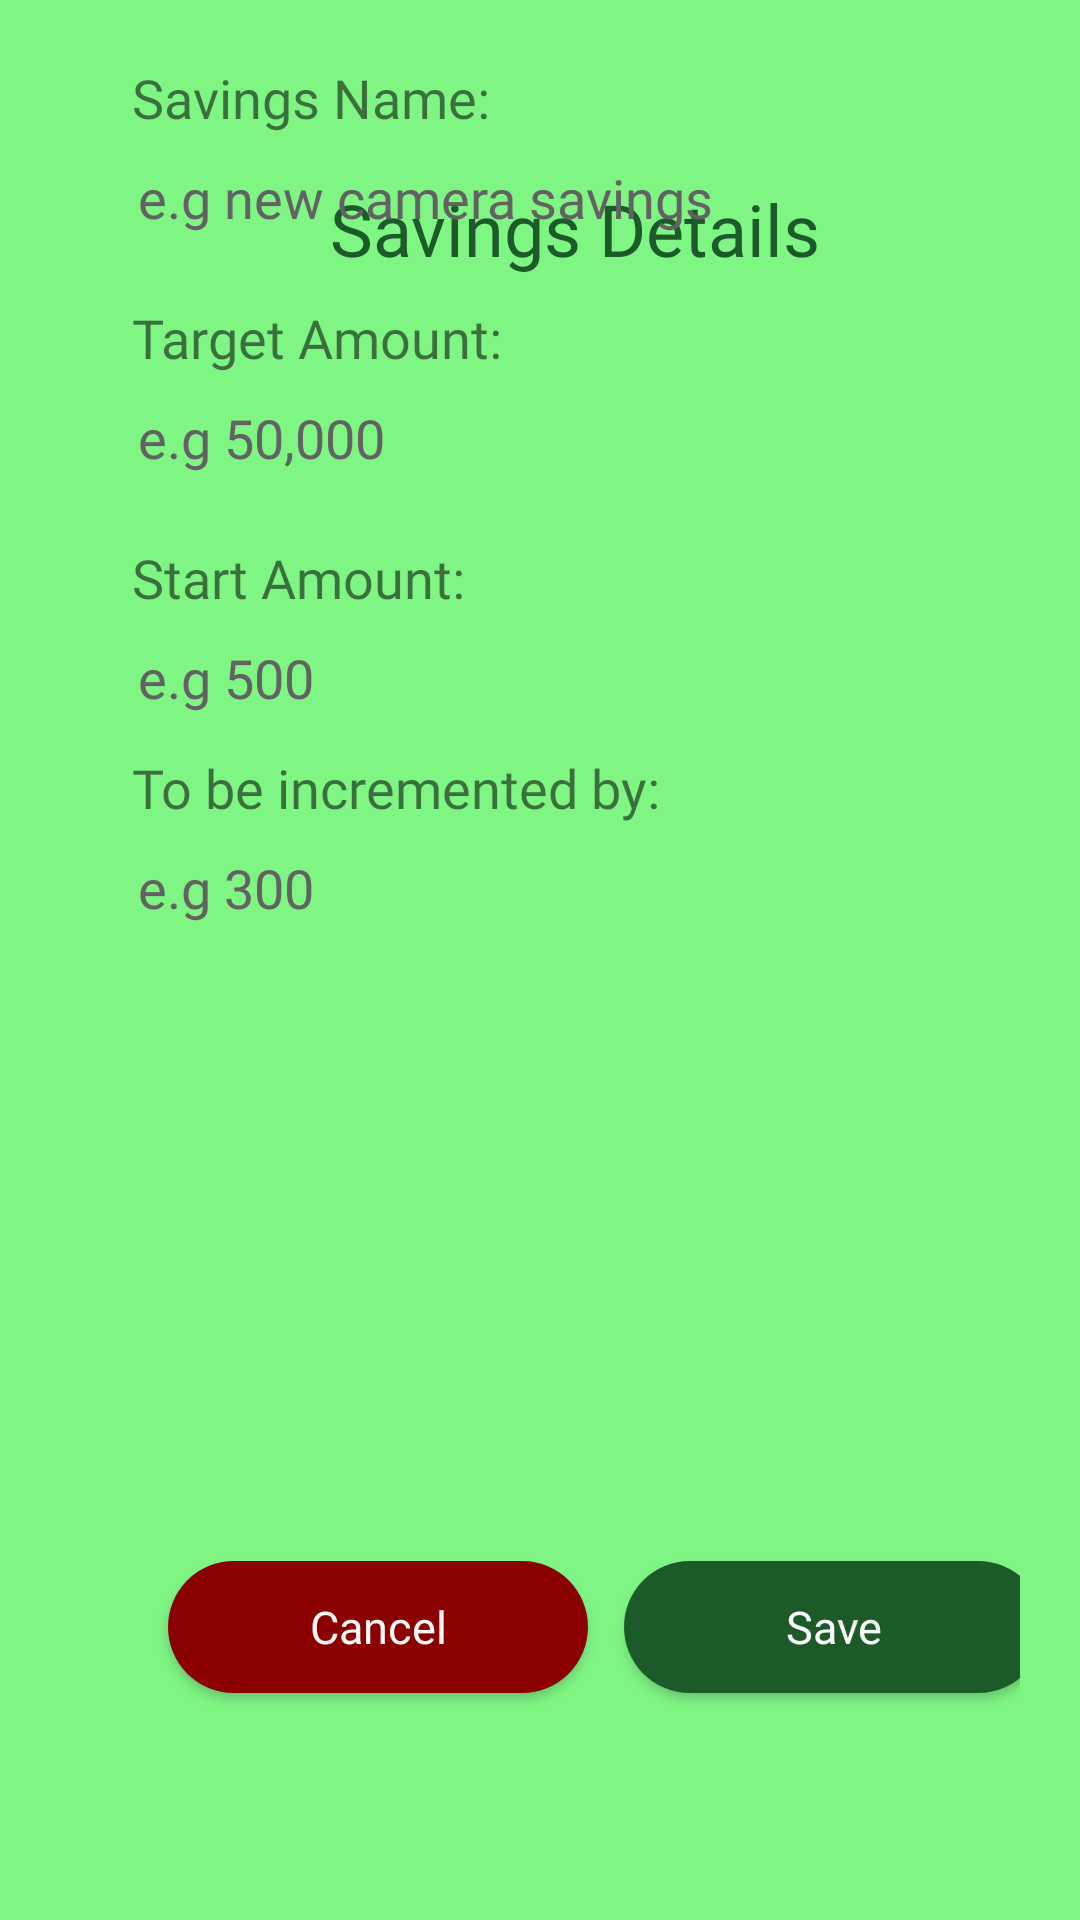

Reconstruct the res/layout file that produces this screen, plus the resources it refers to.
<!-- AndroidManifest.xml: application theme Theme.MySavings -->
<!-- res/layout/activity_savingsdetails.xml -->
<?xml version="1.0" encoding="utf-8"?>
<androidx.constraintlayout.widget.ConstraintLayout xmlns:android="http://schemas.android.com/apk/res/android"
    android:layout_width="match_parent"
    android:layout_height="match_parent"
    xmlns:tools="http://schemas.android.com/tools"
    xmlns:app="http://schemas.android.com/apk/res-auto"
    tools:context=".Login"
    android:background="@color/background"
    android:padding="20dp"
    tools:ignore="ExtraText">

    <TextView
        android:id="@+id/tv_started_title"
        android:layout_width="match_parent"
        android:layout_height="wrap_content"
        android:layout_marginLeft="90dp"
        android:layout_marginTop="40dp"
        android:text="Savings Details"
        android:fontFamily="@font/montserrat_bold"
        android:textColor="@color/heading_green"
        android:textSize="24sp"
        android:textStyle="normal"
        app:layout_constraintEnd_toEndOf="parent"
        app:layout_constraintHorizontal_bias="0.771"
        app:layout_constraintStart_toStartOf="parent"
        app:layout_constraintTop_toTopOf="parent" />

    <TextView
        android:id="@+id/tv_SavingsName"
        android:layout_width="wrap_content"
        android:layout_height="wrap_content"
        android:layout_marginStart="24dp"
        android:layout_marginTop="-600dp"
        android:fontFamily="@font/montserrat_bold"
        android:text="Savings Name:"
        android:textSize="18sp"
        app:layout_constraintStart_toStartOf="parent"
        app:layout_constraintTop_toBottomOf="parent" />

    <EditText
        android:id="@+id/et_SavingsName"
        android:layout_width="336dp"
        android:layout_height="31dp"
        android:layout_marginStart="16dp"
        android:layout_marginTop="-570dp"
        android:background="@drawable/edit_round"
        android:ems="10"
        android:fontFamily="@font/montserrat_alternates_medium"
        android:inputType="textPersonName"
        android:paddingStart="10dp"
        android:text="e.g new camera savings"
        android:textColor="#636262"
        app:layout_constraintStart_toStartOf="parent"
        app:layout_constraintTop_toBottomOf="parent" />

    <TextView
        android:id="@+id/tv_targetamount"
        android:layout_width="wrap_content"
        android:layout_height="wrap_content"
        android:layout_marginStart="24dp"
        android:layout_marginTop="-520dp"
        android:fontFamily="@font/montserrat_bold"
        android:text="Target Amount:"
        android:textSize="18sp"
        app:layout_constraintStart_toStartOf="parent"
        app:layout_constraintTop_toBottomOf="parent" />

    <EditText
        android:id="@+id/et_targetamount"
        android:layout_width="336dp"
        android:layout_height="31dp"
        android:layout_marginStart="16dp"
        android:layout_marginTop="-490dp"
        android:background="@drawable/edit_round"
        android:ems="10"
        android:fontFamily="@font/montserrat_alternates_medium"
        android:inputType="textPersonName"
        android:paddingStart="10dp"
        android:text="e.g 50,000"
        android:textColor="#636262"
        app:layout_constraintStart_toStartOf="parent"
        app:layout_constraintTop_toBottomOf="parent" />

    <TextView
        android:id="@+id/tv_Startamount"
        android:layout_width="wrap_content"
        android:layout_height="wrap_content"
        android:layout_marginStart="24dp"
        android:layout_marginTop="-440dp"
        android:fontFamily="@font/montserrat_bold"
        android:text="Start Amount:"
        android:textSize="18sp"
        app:layout_constraintStart_toStartOf="parent"
        app:layout_constraintTop_toBottomOf="parent" />

    <EditText
        android:id="@+id/et_Startamount"
        android:layout_width="336dp"
        android:layout_height="31dp"
        android:layout_marginStart="16dp"
        android:layout_marginTop="-410dp"
        android:background="@drawable/edit_round"
        android:ems="10"
        android:fontFamily="@font/montserrat_alternates_medium"
        android:inputType="textPersonName"
        android:paddingStart="10dp"
        android:text="e.g 500"
        android:textColor="#636262"
        app:layout_constraintStart_toStartOf="parent"
        app:layout_constraintTop_toBottomOf="parent" />

    <TextView
        android:id="@+id/tv_increment"
        android:layout_width="wrap_content"
        android:layout_height="wrap_content"
        android:layout_marginStart="24dp"
        android:layout_marginTop="-370dp"
        android:fontFamily="@font/montserrat_bold"
        android:text="To be incremented by:"
        android:textSize="18sp"
        app:layout_constraintStart_toStartOf="parent"
        app:layout_constraintTop_toBottomOf="parent" />

    <EditText
        android:id="@+id/et_increment"
        android:layout_width="336dp"
        android:layout_height="31dp"
        android:layout_marginStart="16dp"
        android:layout_marginTop="-340dp"
        android:background="@drawable/edit_round"
        android:ems="10"
        android:fontFamily="@font/montserrat_alternates_medium"
        android:inputType="textPersonName"
        android:paddingStart="10dp"
        android:text="e.g 300"
        android:textColor="#636262"
        app:layout_constraintStart_toStartOf="parent"
        app:layout_constraintTop_toBottomOf="parent" />

    <androidx.appcompat.widget.AppCompatButton
        android:id="@+id/cancelbutton"
        android:layout_width="140dp"
        android:layout_height="44dp"
        android:layout_gravity="bottom|center_horizontal"
        android:layout_marginStart="36dp"
        android:layout_marginTop="-100dp"
        android:width="300dp"
        android:background="@drawable/cancel_button"
        android:fontFamily="@font/montserrat_bold"
        android:text="Cancel"
        android:textAllCaps="false"
        android:textColor="#F8FFFFFF"
        android:textIsSelectable="false"
        android:textSize="15sp"
        app:layout_constraintStart_toStartOf="parent"
        app:layout_constraintTop_toBottomOf="parent" />

    <androidx.appcompat.widget.AppCompatButton
        android:id="@+id/savebtn"
        android:layout_width="140dp"
        android:layout_height="44dp"
        android:layout_gravity="bottom|center_horizontal"
        android:layout_marginStart="188dp"
        android:layout_marginTop="-100dp"
        android:width="300dp"
        android:background="@drawable/logout_button"
        android:fontFamily="@font/montserrat_bold"
        android:text="Save"
        android:textAllCaps="false"
        android:textColor="#F8FFFFFF"
        android:textIsSelectable="false"
        android:textSize="15sp"
        app:layout_constraintStart_toStartOf="parent"
        app:layout_constraintTop_toBottomOf="parent" />



</androidx.constraintlayout.widget.ConstraintLayout>
<!-- resources referenced by this layout -->
<resources>
  <color name="background">#7FF584</color>
  <color name="heading_green">#1C5B29</color>
  <!-- drawable cancel_button (drawable) -->
  <?xml version="1.0" encoding="utf-8"?>
  <shape xmlns:android="http://schemas.android.com/apk/res/android">
      android:shape="rectangle">
      <solid android:color="#8B0000" />
      <corners android:radius="50dp" />
  </shape>
  <!-- drawable logout_button (drawable) -->
  <?xml version="1.0" encoding="utf-8"?>
  <shape xmlns:android="http://schemas.android.com/apk/res/android">
      android:shape="rectangle">
      <solid android:color="#1C5B29" />
      <corners android:radius="50dp" />
  </shape>
  <style name="Theme.MySavings" parent="Theme.MaterialComponents.DayNight.DarkActionBar">
          
          <item name="colorPrimary">#1C5B29</item>
          <item name="colorPrimaryVariant">@color/purple_700</item>
          <item name="colorOnPrimary">@color/white</item>
          
          <item name="colorSecondary">@color/teal_200</item>
          <item name="colorSecondaryVariant">@color/teal_700</item>
          <item name="colorOnSecondary">@color/black</item>
          
          <item name="android:statusBarColor">?attr/colorPrimaryVariant</item>
          
      </style>
  <color name="purple_700">#FF3700B3</color>
  <color name="white">#FFFFFFFF</color>
  <color name="teal_200">#FF03DAC5</color>
  <color name="teal_700">#FF018786</color>
  <color name="black">#FF000000</color>
</resources>
